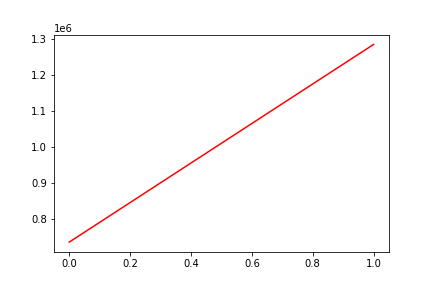

The data file committed next to this chart (first rows):
, date, assets
0, 0, 734339
1, 20160527, 1285789
